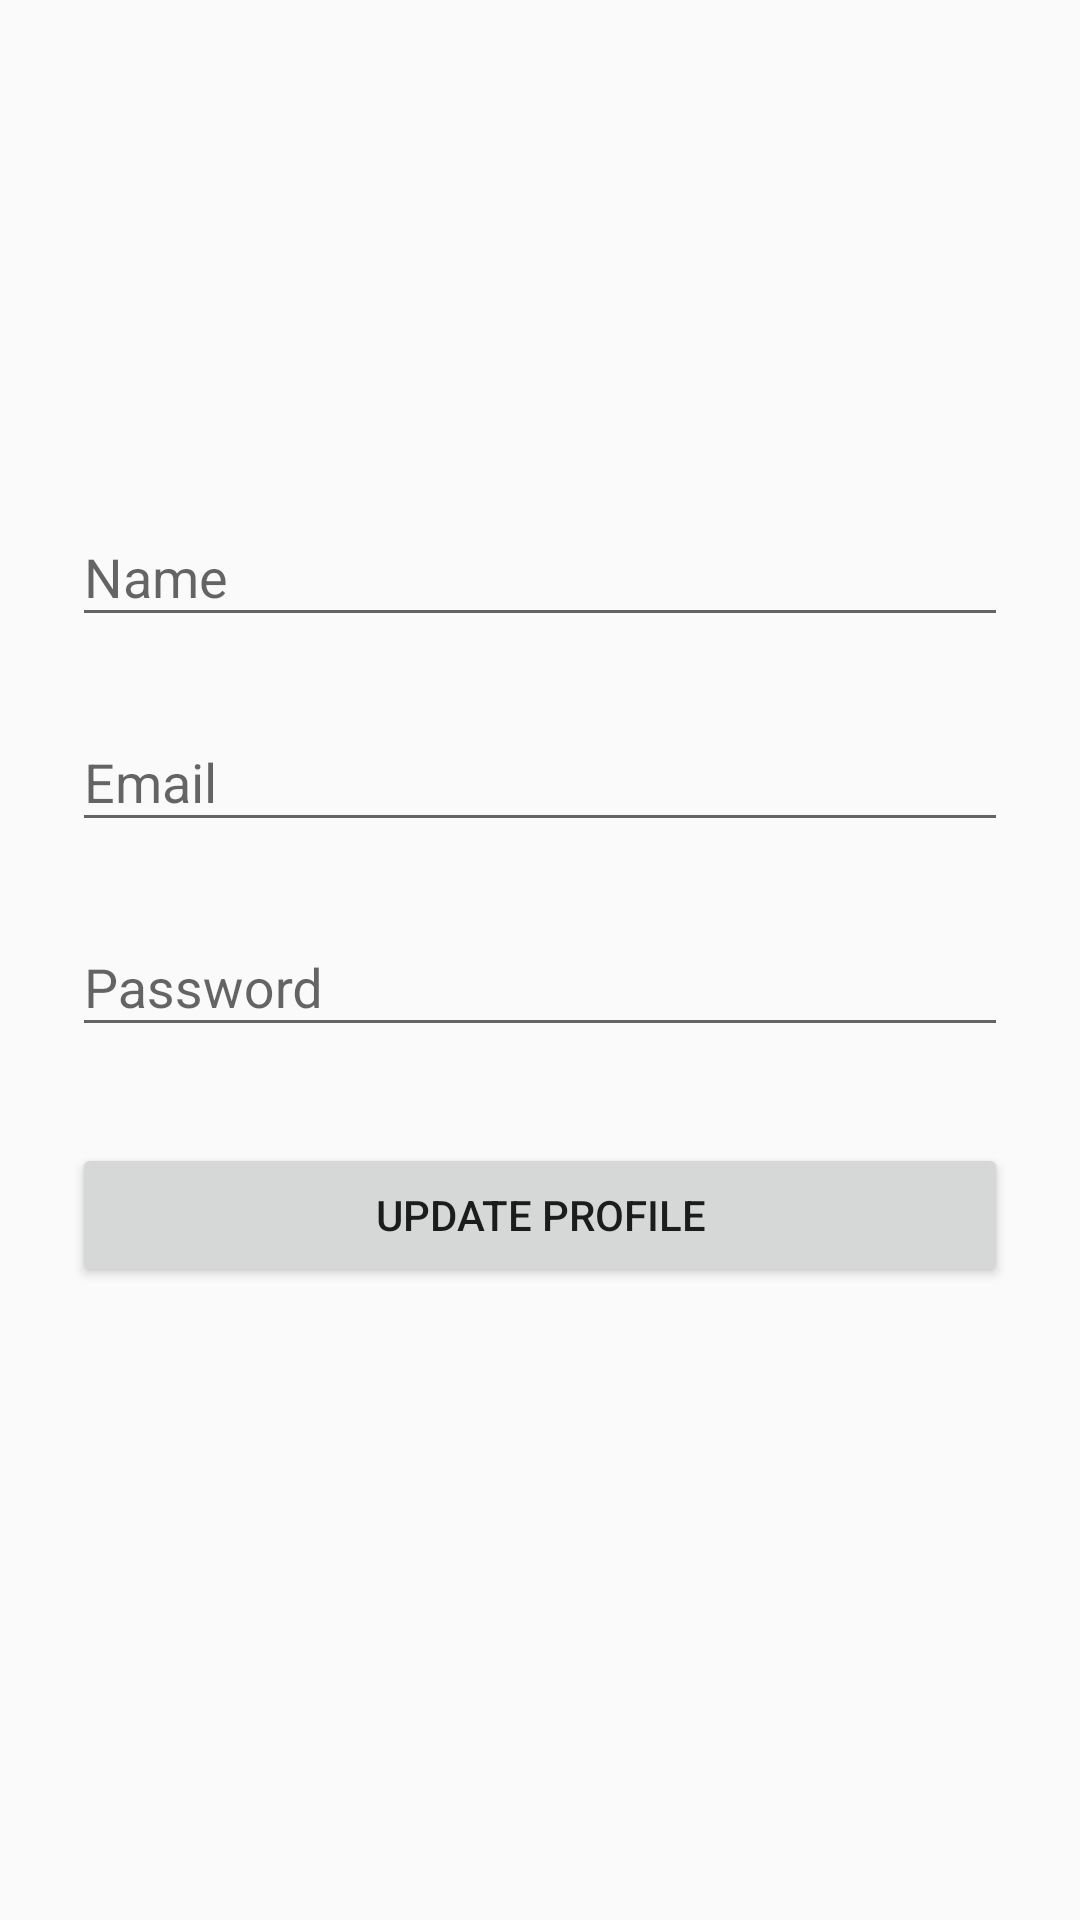

Here is an Android app screen rendered from its layout file. Give the layout XML and the strings, colors and styles it references.
<!-- AndroidManifest.xml: application theme AppTheme -->
<!-- res/layout/activity_profile.xml -->
<?xml version="1.0" encoding="utf-8"?>
<ScrollView
    xmlns:android="http://schemas.android.com/apk/res/android"
    android:layout_width="fill_parent"
    android:layout_height="fill_parent"
    android:fitsSystemWindows="true">

    <LinearLayout
        android:orientation="vertical"
        android:layout_width="match_parent"
        android:layout_height="wrap_content"
        android:paddingTop="56dp"
        android:paddingLeft="24dp"
        android:paddingRight="24dp">

        <ImageView android:src="@drawable/ic_profile_user"
            android:layout_width="wrap_content"
            android:layout_height="72dp"
            android:layout_marginBottom="24dp"
            android:layout_gravity="center_horizontal" />

        
        <android.support.design.widget.TextInputLayout
            android:layout_width="match_parent"
            android:layout_height="wrap_content"
            android:layout_marginTop="8dp"
            android:layout_marginBottom="8dp">
            <EditText android:id="@+id/profile_name"
                android:layout_width="match_parent"
                android:layout_height="wrap_content"
                android:inputType="textCapWords"
                android:hint="Name" />
        </android.support.design.widget.TextInputLayout>

        
        <android.support.design.widget.TextInputLayout
            android:layout_width="match_parent"
            android:layout_height="wrap_content"
            android:layout_marginTop="8dp"
            android:layout_marginBottom="8dp">
            <EditText android:id="@+id/profile_email"
                android:layout_width="match_parent"
                android:layout_height="wrap_content"
                android:inputType="textEmailAddress"
                android:hint="Email" />
        </android.support.design.widget.TextInputLayout>

        
        <android.support.design.widget.TextInputLayout
            android:layout_width="match_parent"
            android:layout_height="wrap_content"
            android:layout_marginTop="8dp"
            android:layout_marginBottom="8dp">
            <EditText android:id="@+id/profile_password"
                android:layout_width="match_parent"
                android:layout_height="wrap_content"
                android:inputType="textPassword"
                android:hint="Password"/>
        </android.support.design.widget.TextInputLayout>

        
        <android.support.v7.widget.AppCompatButton
            android:id="@+id/button"
            android:layout_width="fill_parent"
            android:layout_height="wrap_content"
            android:layout_marginTop="24dp"
            android:layout_marginBottom="24dp"
            android:padding="12dp"
            android:text="Update Profile"/>


    </LinearLayout>
</ScrollView>
<!-- resources referenced by this layout -->
<resources>
  <style name="AppTheme" parent="Theme.AppCompat.Light.DarkActionBar">
          
          <item name="colorPrimary">@color/colorPrimary</item>
          <item name="colorPrimaryDark">@color/colorPrimaryDark</item>
          <item name="colorAccent">@color/colorAccent</item>
      </style>
  <color name="colorPrimary">#710F9F</color>
  <color name="colorPrimaryDark">#681092</color>
  <color name="colorAccent">#710F9F</color>
</resources>
